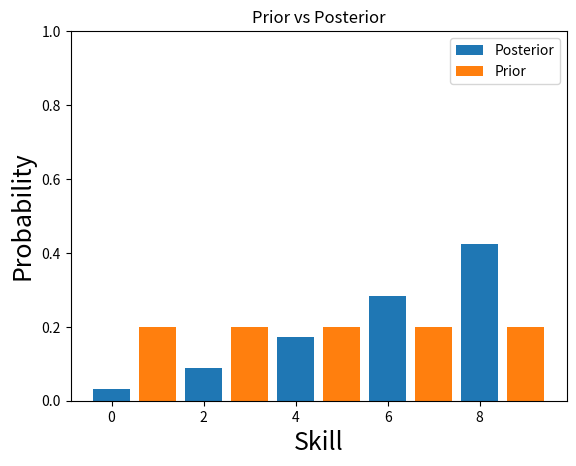

This chart was generated by the following Python code:
import numpy as np
import matplotlib.pyplot as plt
import math

p1s = np.array([0.01, 0.01, 0.08, 0.2, 0.7], dtype='f')
s1s = np.array([1, 2, 3, 4, 5], dtype='f')
p2s = np.array([0.02, 0.02, 0.06, 0.3, 0.6], dtype='f')
s2s = np.array([1, 2, 3, 4, 5], dtype='f')
p3s = np.array([0.2, 0.2, 0.2, 0.2, 0.2], dtype='f')
s3s = np.array([1, 2, 3, 4, 5], dtype='f')
tanh_f = np.vectorize(math.tanh)


def compute_Prbw_r(sb):
    diff = sb - s1s
    return (1.0/10.0) * diff + 0.5

def compute_Prbw(sw):
    diff = s1s - sw
    return (1.0/10.0) * diff + 0.5

def inv_compute_Prbw(sw):
    diff = s2s - sw
    return 1.0 - ((1.0/10.0) * diff + 0.5)

def phi_1_tilde_s1(s2, s3):
    s2_v = np.array([s2 for i in range(0, len(p1s))])
    s3_v = np.array([s3 for i in range(0, len(p1s))])
    return np.sum(np.multiply(np.multiply(p1s, compute_Prbw(s2_v)), compute_Prbw_r(s3_v)))

new_func = np.vectorize(phi_1_tilde_s1)

def phi_2_tilde_s2(s3):
    s3_v = np.array([s3 for i in range(0, len(p2s))])
    rv = new_func(s2s, s3_v)
    return np.sum(np.multiply(np.multiply(p2s, inv_compute_Prbw(s3_v)), rv))

v_phi_2_tilde_s2 = np.vectorize(phi_2_tilde_s2)

def posterior():
    rv = np.multiply(p3s, v_phi_2_tilde_s2(s3s))
    sum_rv = np.sum(rv)
    rv = rv/sum_rv
    return rv

def partf():
    f1, f2 = (p3s, v_phi_2_tilde_s2(s3s))
    f1 = f1/max(f1)
    f2 = f2/max(f2)
    return (f1,f2)

def partg():
    g1, g2 = (p3s, np.array(posterior()))
    return (g1,g2)

# print(partg())

prior_r, post_r = partg()
print(post_r)
# print(prior_r)



# identity1 = [i+1 for i in range(1, len(posterior)+1)]
identity1 = [0,2,4,6,8]
# identity2 = [i for i in range(1, len(posterior)+1)]
identity2 = [1,3,5,7,9]
plt.bar(identity1, post_r, label = "Posterior")
plt.bar(identity2, prior_r, label = "Prior")
plt.title("Prior vs Posterior")
plt.ylim(top=1)
plt.ylim(bottom=0)
plt.xlabel('Skill', fontsize=18)
plt.ylabel('Probability', fontsize=18)
plt.legend()
plt.show()
